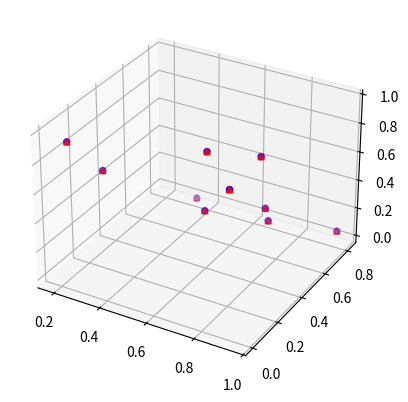
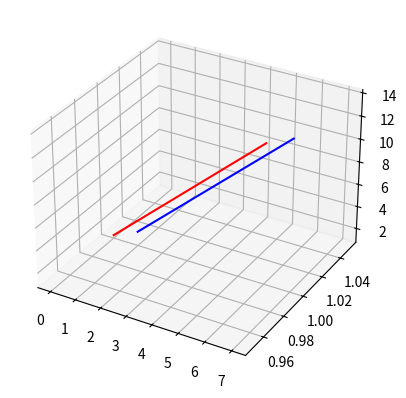

Here is the Python script that generated these plots, in order:
import numpy as np
import matplotlib.pyplot as plt 
from mpl_toolkits.mplot3d import Axes3D

fig = plt.figure()
ax = fig.add_subplot(111, projection= '3d')

x1 = np.random.rand(10)
y1 = np.random.rand(10)
z1 = np.random.rand(10)

x2 = np.random.rand(10)
y2 = np.random.rand(10)
z2 = np.random.rand(10)

ax.scatter(x1,y1,z1, s=20, color = 'blue', marker='o')
ax.scatter(x1,y1,z1, s=20, color = 'red', marker='^')

plt.show()


import numpy as np
import matplotlib.pyplot as plt 
from mpl_toolkits.mplot3d import Axes3D

fig = plt.figure()
ax = fig.add_subplot(111, projection= '3d')

x = [1,2,3,4,5,6,7]
y = [1,1,1,1,1,1,1]
z = [2,4,6,8,10,12,14]

x2 = [0,1,2,3,4,5,6]
y2 = [1,1,1,1,1,1,1]
z2 = [1,3,5,7,9,11,13]

ax.plot(x,y,z, color='blue')
ax.plot(x2, y2, z2, color = 'red')

plt.show()